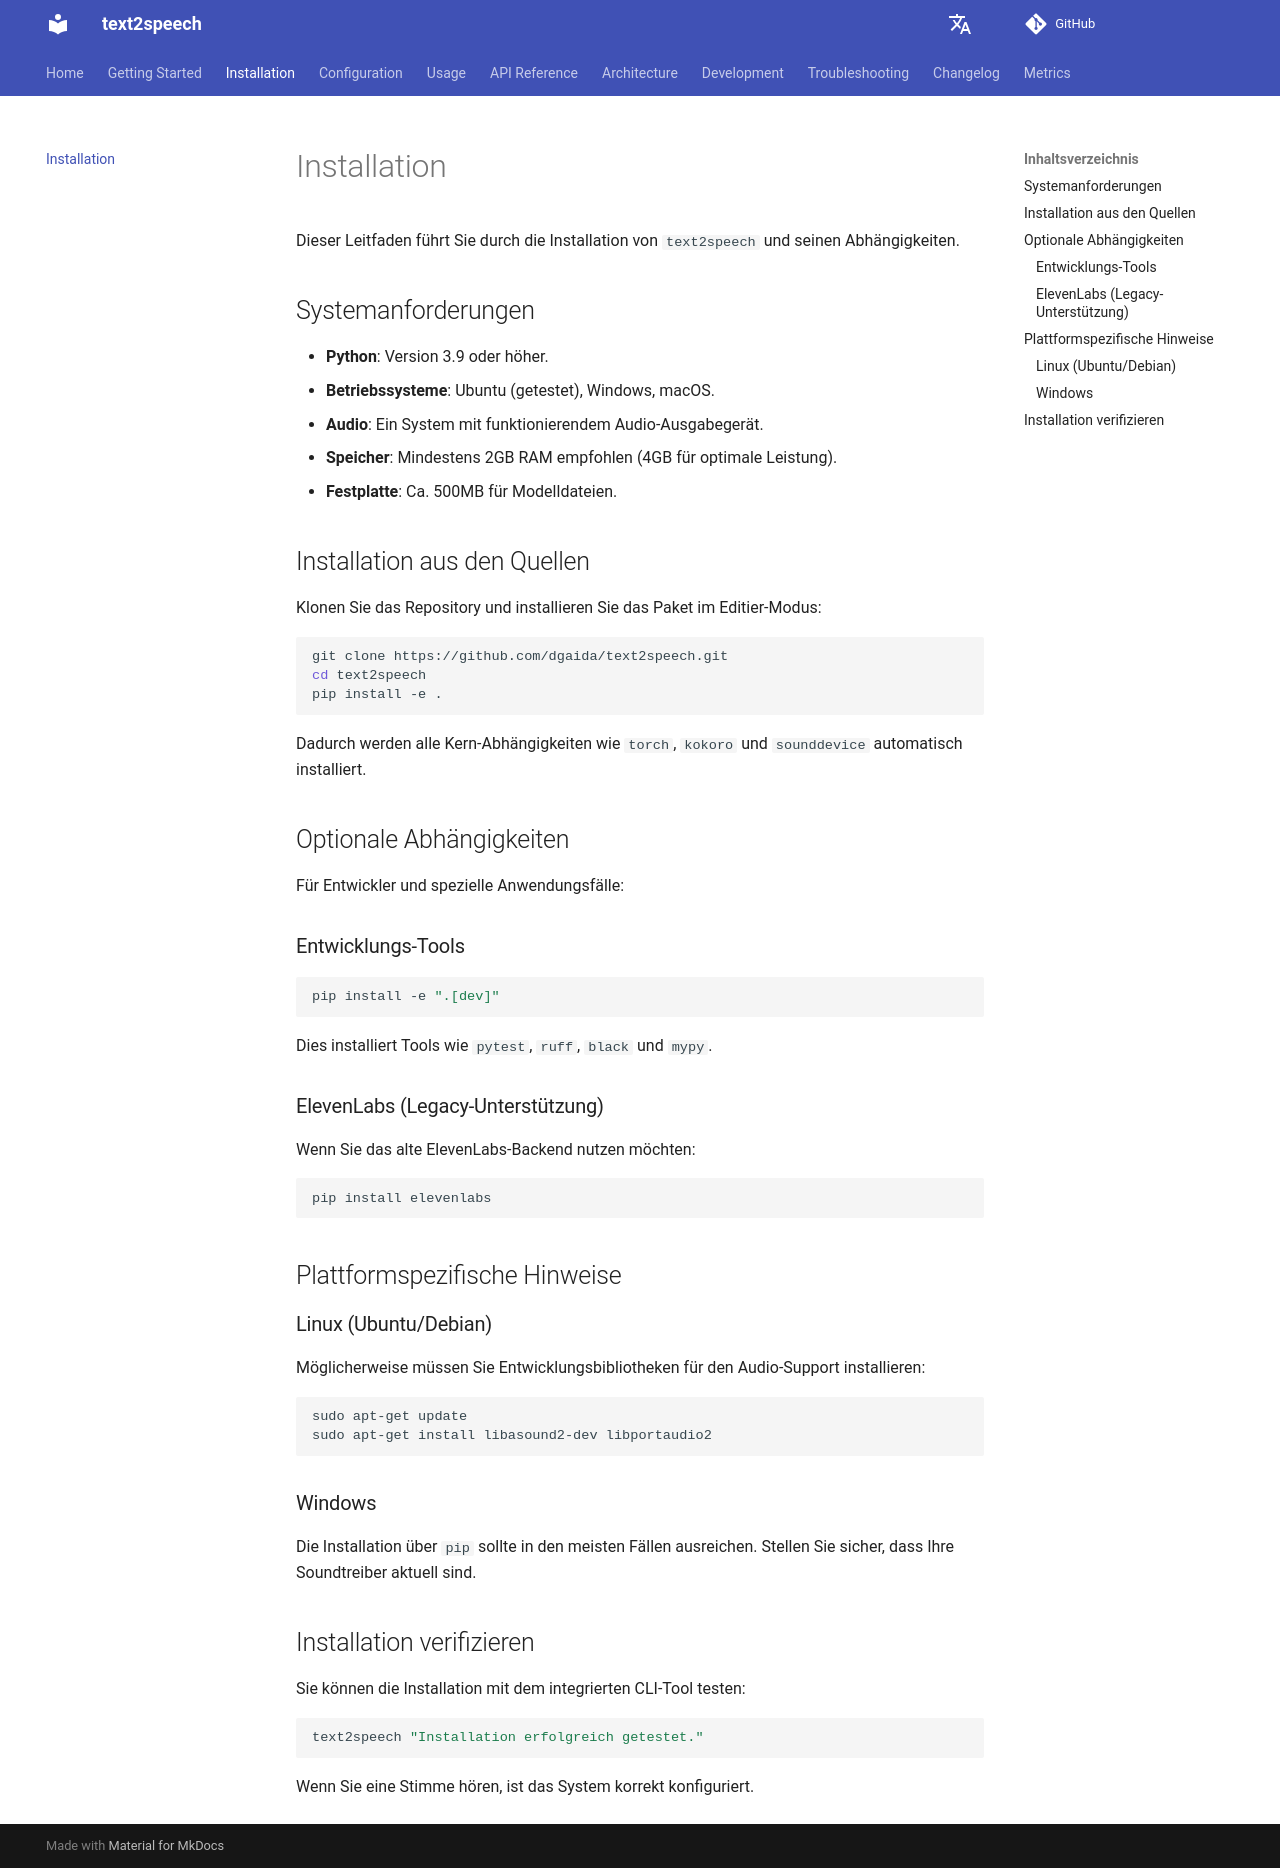

repository: dgaida/text2speech · page: 0.2.0/installation/index.html · generator: mkdocs

# Installation

Dieser Leitfaden führt Sie durch die Installation von `text2speech` und seinen Abhängigkeiten.

## Systemanforderungen

- **Python**: Version 3.9 oder höher.  
- **Betriebssysteme**: Ubuntu (getestet), Windows, macOS.  
- **Audio**: Ein System mit funktionierendem Audio-Ausgabegerät.  
- **Speicher**: Mindestens 2GB RAM empfohlen (4GB für optimale Leistung).  
- **Festplatte**: Ca. 500MB für Modelldateien.  

## Installation aus den Quellen

Klonen Sie das Repository und installieren Sie das Paket im Editier-Modus:

```bash
git clone https://github.com/dgaida/text2speech.git
cd text2speech
pip install -e .
```

Dadurch werden alle Kern-Abhängigkeiten wie `torch`, `kokoro` und `sounddevice` automatisch installiert.

## Optionale Abhängigkeiten

Für Entwickler und spezielle Anwendungsfälle:

### Entwicklungs-Tools
```bash
pip install -e ".[dev]"
```
Dies installiert Tools wie `pytest`, `ruff`, `black` und `mypy`.

### ElevenLabs (Legacy-Unterstützung)
Wenn Sie das alte ElevenLabs-Backend nutzen möchten:
```bash
pip install elevenlabs
```

## Plattformspezifische Hinweise

### Linux (Ubuntu/Debian)
Möglicherweise müssen Sie Entwicklungsbibliotheken für den Audio-Support installieren:

```bash
sudo apt-get update
sudo apt-get install libasound2-dev libportaudio2
```

### Windows
Die Installation über `pip` sollte in den meisten Fällen ausreichen. Stellen Sie sicher, dass Ihre Soundtreiber aktuell sind.

## Installation verifizieren

Sie können die Installation mit dem integrierten CLI-Tool testen:

```bash
text2speech "Installation erfolgreich getestet."
```

Wenn Sie eine Stimme hören, ist das System korrekt konfiguriert.
